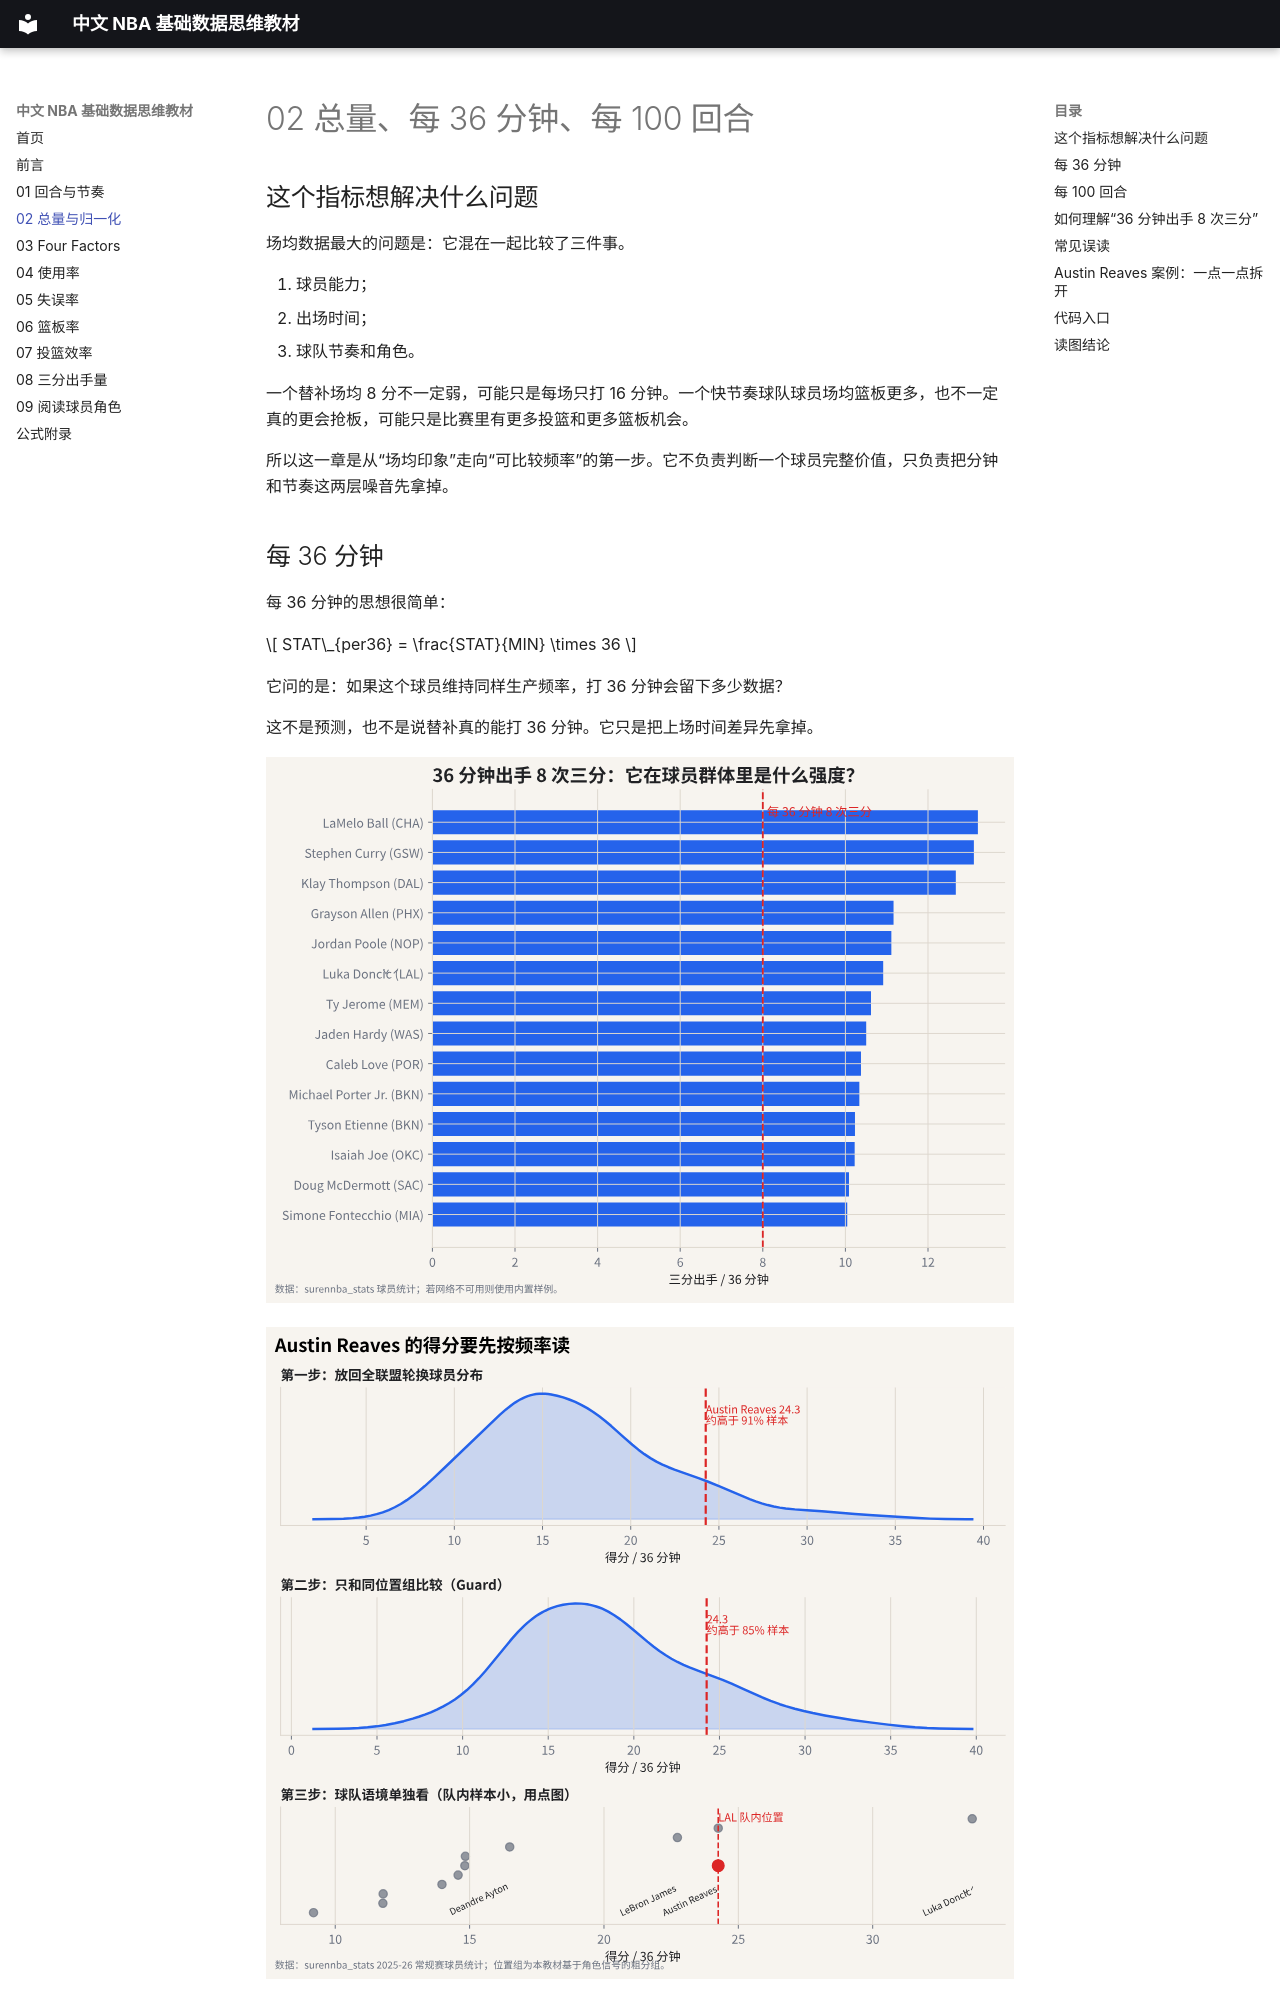

repository: sscihz/VisStory · page: 02-rates-vs-counting-stats/index.html · generator: mkdocs

# 02 总量、每 36 分钟、每 100 回合

## 这个指标想解决什么问题

场均数据最大的问题是：它混在一起比较了三件事。

1. 球员能力；
2. 出场时间；
3. 球队节奏和角色。

一个替补场均 8 分不一定弱，可能只是每场只打 16 分钟。一个快节奏球队球员场均篮板更多，也不一定真的更会抢板，可能只是比赛里有更多投篮和更多篮板机会。

所以这一章是从“场均印象”走向“可比较频率”的第一步。它不负责判断一个球员完整价值，只负责把分钟和节奏这两层噪音先拿掉。

## 每 36 分钟

每 36 分钟的思想很简单：

$$
STAT\_{per36} = \frac{STAT}{MIN} \times 36
$$

它问的是：如果这个球员维持同样生产频率，打 36 分钟会留下多少数据？

这不是预测，也不是说替补真的能打 36 分钟。它只是把上场时间差异先拿掉。

![每 36 分钟三分出手](assets/figures/02-per36-three-point-volume.svg)

![Austin Reaves 每 36 分钟得分分布](assets/figures/02-austin-points-per36-distribution.svg)

## 每 100 回合

每 100 回合进一步拿掉节奏差异：

$$
STAT\_{per100} = \frac{STAT}{POSS} \times 100
$$

它问的是：每拥有 100 次进攻机会，这个球员或球队大约产出多少？

每 36 分钟和每 100 回合都不是终点。它们像显微镜的对焦环：先把比较对象调到同一尺度，再去看使用率、效率、失误和角色。

## 如何理解“36 分钟出手 8 次三分”

36 分钟 8 次三分，直觉上等于：

$$
\frac{36}{8} = 4.5
$$

也就是每 4.5 分钟就尝试一次三分。

如果按一名主力一场打 36 分钟理解，这已经不是“偶尔投一下”，而是球队进攻结构里稳定的一部分。它可能对应：

- 持球核心大量借掩护三分；
- 无球射手持续绕掩护和接球投；
- 空间型锋线/中锋站在三分线外拉开防守。
